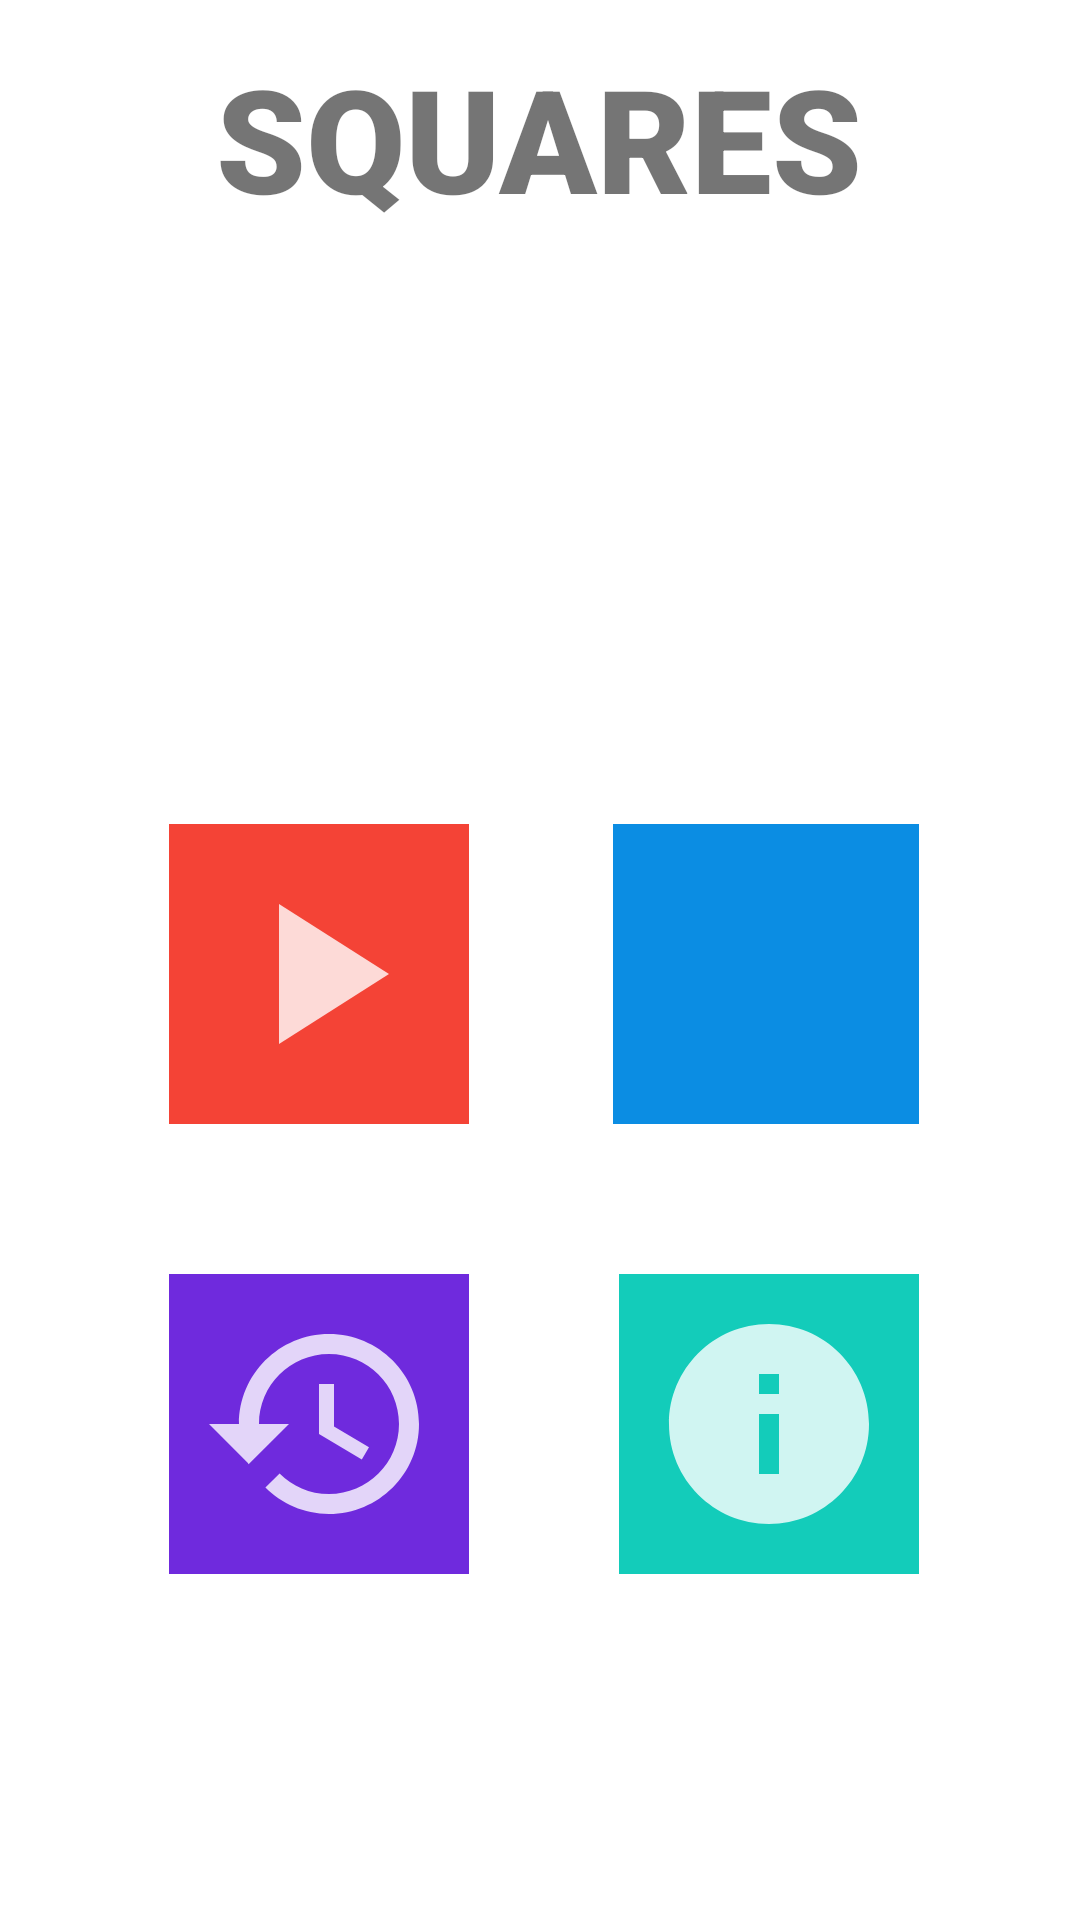

The Android layout XML behind this screen, and the referenced resources:
<!-- AndroidManifest.xml: application theme Theme.CMSC475Demo -->
<!-- res/layout/activity_main.xml -->
<?xml version="1.0" encoding="utf-8"?>
<androidx.constraintlayout.widget.ConstraintLayout xmlns:android="http://schemas.android.com/apk/res/android"
    xmlns:app="http://schemas.android.com/apk/res-auto"
    xmlns:tools="http://schemas.android.com/tools"
    android:layout_width="match_parent"
    android:layout_height="match_parent"
    tools:context=".MainActivity">

    <TextView
        android:id="@+id/textView"
        android:layout_width="270dp"
        android:layout_height="67dp"
        android:fontFamily="sans-serif-black"
        android:text="SQUARES"
        android:textAlignment="center"
        android:textSize="48sp"
        app:layout_constraintBottom_toBottomOf="parent"
        app:layout_constraintEnd_toEndOf="parent"
        app:layout_constraintHorizontal_bias="0.496"
        app:layout_constraintStart_toStartOf="parent"
        app:layout_constraintTop_toTopOf="parent"
        app:layout_constraintVertical_bias="0.024" />

    <ImageView
        android:id="@+id/SquaresLogo"
        android:layout_width="163dp"
        android:layout_height="178dp"
        android:contentDescription="Squares logo"
        app:layout_constraintBottom_toBottomOf="parent"
        app:layout_constraintEnd_toEndOf="parent"
        app:layout_constraintStart_toStartOf="parent"
        app:layout_constraintTop_toBottomOf="@+id/textView"
        app:layout_constraintVertical_bias="0.0"
        tools:srcCompat="@drawable/squares" />

    <ImageView
        android:id="@+id/Vcu"
        android:layout_width="297dp"
        android:layout_height="96dp"
        android:contentDescription="VCU"
        app:layout_constraintBottom_toBottomOf="parent"
        app:layout_constraintEnd_toEndOf="parent"
        app:layout_constraintStart_toStartOf="parent"
        app:layout_constraintTop_toTopOf="parent"
        app:layout_constraintVertical_bias="1.0"
        tools:srcCompat="@drawable/vcu" />

    <LinearLayout
        android:id="@+id/linearLayout"
        android:layout_width="250dp"
        android:layout_height="250dp"
        android:layout_marginTop="16dp"
        android:orientation="vertical"
        app:layout_constraintBottom_toBottomOf="@+id/Vcu"
        app:layout_constraintEnd_toEndOf="parent"
        app:layout_constraintHorizontal_bias="0.513"
        app:layout_constraintStart_toStartOf="parent"
        app:layout_constraintTop_toBottomOf="@+id/SquaresLogo"
        app:layout_constraintVertical_bias="0.0">

        <LinearLayout
            android:layout_width="match_parent"
            android:layout_height="wrap_content"
            android:orientation="horizontal">

            <ImageButton
                android:id="@+id/playBtn"
                android:layout_width="100dp"
                android:layout_height="100dp"
                android:background="#F44336"
                app:srcCompat="@drawable/ic_play" />

            <Space
                android:layout_width="wrap_content"
                android:layout_height="match_parent"
                android:layout_weight="1" />

            <ImageButton
                android:id="@+id/settingsBtn"
                android:layout_width="102dp"
                android:layout_height="match_parent"
                android:background="#0B8DE3"
                app:srcCompat="@drawable/ic_settings" />
        </LinearLayout>

        <Space
            android:layout_width="match_parent"
            android:layout_height="match_parent"
            android:layout_weight="1" />

        <LinearLayout
            android:layout_width="match_parent"
            android:layout_height="wrap_content"
            android:orientation="horizontal">

            <ImageButton
                android:id="@+id/historyBtn"
                android:layout_width="100dp"
                android:layout_height="100dp"
                android:background="#6F2ADD"
                app:srcCompat="@drawable/ic_history" />

            <Space
                android:layout_width="match_parent"
                android:layout_height="match_parent"
                android:layout_weight="1" />

            <ImageButton
                android:id="@+id/infoBtn"
                android:layout_width="100dp"
                android:layout_height="100dp"
                android:background="#13CCBA"
                app:srcCompat="@drawable/ic_info" />
        </LinearLayout>
    </LinearLayout>

</androidx.constraintlayout.widget.ConstraintLayout>
<!-- resources referenced by this layout -->
<resources>
  <!-- drawable ic_history (drawable-anydpi) -->
  <vector xmlns:android="http://schemas.android.com/apk/res/android"
      android:width="80dp"
      android:height="80dp"
      android:viewportWidth="24"
      android:viewportHeight="24"
      android:tint="#FFFFFF"
      android:alpha="0.8">
    <path
        android:fillColor="@android:color/white"
        android:pathData="M13,3c-4.97,0 -9,4.03 -9,9L1,12l3.89,3.89 0.07,0.14L9,12L6,12c0,-3.87 3.13,-7 7,-7s7,3.13 7,7 -3.13,7 -7,7c-1.93,0 -3.68,-0.79 -4.94,-2.06l-1.42,1.42C8.27,19.99 10.51,21 13,21c4.97,0 9,-4.03 9,-9s-4.03,-9 -9,-9zM12,8v5l4.28,2.54 0.72,-1.21 -3.5,-2.08L13.5,8L12,8z"/>
  </vector>
  <!-- drawable ic_info (drawable-anydpi) -->
  <vector xmlns:android="http://schemas.android.com/apk/res/android"
      android:width="80dp"
      android:height="80dp"
      android:viewportWidth="24"
      android:viewportHeight="24"
      android:tint="#FFFFFF"
      android:alpha="0.8">
    <path
        android:fillColor="@android:color/white"
        android:pathData="M12,2C6.48,2 2,6.48 2,12s4.48,10 10,10 10,-4.48 10,-10S17.52,2 12,2zM13,17h-2v-6h2v6zM13,9h-2L11,7h2v2z"/>
  </vector>
  <!-- drawable ic_play (drawable-anydpi) -->
  <vector xmlns:android="http://schemas.android.com/apk/res/android"
      android:width="80dp"
      android:height="80dp"
      android:viewportWidth="24"
      android:viewportHeight="24"
      android:tint="#FFFFFF"
      android:alpha="0.8">
    <path
        android:fillColor="@android:color/white"
        android:pathData="M8,5v14l11,-7z"/>
  </vector>
  <!-- drawable squares: jpg bitmap (drawable, 20144 bytes) -->
  <!-- drawable vcu: jpg bitmap (drawable, 48193 bytes) -->
  <style name="Theme.CMSC475Demo" parent="Theme.MaterialComponents.DayNight.DarkActionBar">
          
          <item name="colorPrimary">@color/purple_500</item>
          <item name="colorPrimaryVariant">@color/purple_700</item>
          <item name="colorOnPrimary">@color/white</item>
          
          <item name="colorSecondary">@color/teal_200</item>
          <item name="colorSecondaryVariant">@color/teal_700</item>
          <item name="colorOnSecondary">@color/black</item>
          
          <item name="android:statusBarColor" tools:targetApi="l">?attr/colorPrimaryVariant</item>
          
      </style>
  <color name="purple_500">#FF6200EE</color>
  <color name="purple_700">#FF3700B3</color>
  <color name="white">#FFFFFFFF</color>
  <color name="teal_200">#FF03DAC5</color>
  <color name="teal_700">#FF018786</color>
  <color name="black">#FF000000</color>
</resources>
